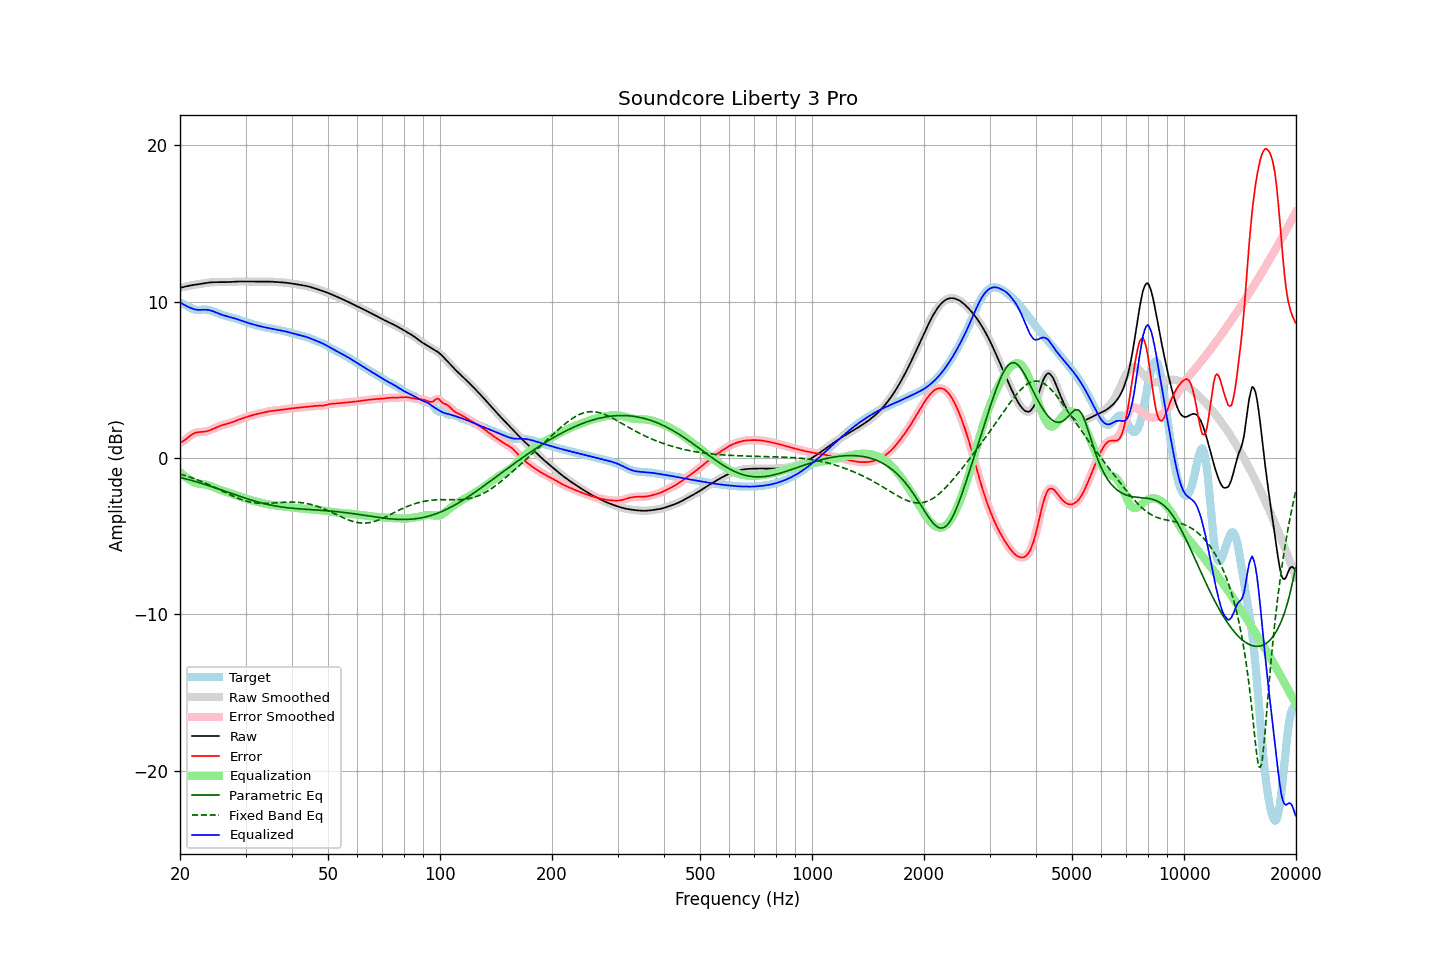

The file beside this chart, header and first rows:
frequency, raw, error, smoothed, error_smoothed, equalization, parametric_eq, fixed_band_eq, equalized_raw, equalized_smoothed, target
20.00, 10.87, 0.96, 10.87, 0.96, -0.91, -1.24, -1.03, 9.96, 9.96, 9.91
20.20, 10.90, 1.01, 10.90, 1.01, -1.01, -1.27, -1.06, 9.89, 9.89, 9.89
20.40, 10.93, 1.08, 10.93, 1.08, -1.10, -1.30, -1.09, 9.83, 9.83, 9.85
20.61, 10.96, 1.15, 10.96, 1.15, -1.18, -1.32, -1.12, 9.77, 9.77, 9.81
20.81, 10.98, 1.23, 10.98, 1.23, -1.26, -1.35, -1.15, 9.72, 9.72, 9.75
21.02, 11.00, 1.31, 11.00, 1.31, -1.33, -1.38, -1.19, 9.67, 9.67, 9.69
21.23, 11.02, 1.40, 11.02, 1.39, -1.40, -1.40, -1.22, 9.62, 9.62, 9.63
21.44, 11.04, 1.47, 11.04, 1.47, -1.46, -1.43, -1.26, 9.58, 9.58, 9.57
21.66, 11.06, 1.53, 11.06, 1.53, -1.52, -1.46, -1.29, 9.54, 9.54, 9.53
21.87, 11.08, 1.59, 11.08, 1.58, -1.57, -1.49, -1.33, 9.51, 9.51, 9.49
22.09, 11.09, 1.62, 11.09, 1.62, -1.61, -1.52, -1.37, 9.49, 9.49, 9.47
22.31, 11.11, 1.64, 11.11, 1.64, -1.63, -1.55, -1.41, 9.47, 9.47, 9.47
22.54, 11.12, 1.66, 11.12, 1.66, -1.65, -1.58, -1.45, 9.47, 9.47, 9.47
22.76, 11.14, 1.66, 11.14, 1.66, -1.67, -1.61, -1.49, 9.48, 9.47, 9.48
22.99, 11.16, 1.67, 11.16, 1.67, -1.68, -1.65, -1.53, 9.48, 9.48, 9.49
23.22, 11.17, 1.68, 11.17, 1.68, -1.69, -1.68, -1.58, 9.48, 9.48, 9.49
23.45, 11.19, 1.69, 11.19, 1.70, -1.71, -1.71, -1.62, 9.48, 9.48, 9.49
23.69, 11.20, 1.72, 11.20, 1.72, -1.73, -1.74, -1.67, 9.47, 9.47, 9.48
23.92, 11.22, 1.75, 11.22, 1.75, -1.76, -1.78, -1.71, 9.46, 9.46, 9.47
24.16, 11.23, 1.79, 11.23, 1.79, -1.79, -1.81, -1.76, 9.43, 9.43, 9.44
24.40, 11.24, 1.83, 11.24, 1.83, -1.84, -1.85, -1.81, 9.40, 9.40, 9.40
24.65, 11.24, 1.88, 11.24, 1.88, -1.88, -1.88, -1.85, 9.36, 9.36, 9.36
24.89, 11.24, 1.93, 11.24, 1.93, -1.92, -1.91, -1.90, 9.32, 9.32, 9.32
25.14, 11.25, 1.97, 11.25, 1.97, -1.97, -1.95, -1.95, 9.28, 9.28, 9.27
25.39, 11.24, 2.01, 11.24, 2.01, -2.01, -1.98, -2.00, 9.24, 9.24, 9.23
25.65, 11.24, 2.05, 11.24, 2.05, -2.05, -2.02, -2.05, 9.20, 9.20, 9.19
25.91, 11.24, 2.09, 11.24, 2.09, -2.08, -2.06, -2.10, 9.16, 9.16, 9.16
26.16, 11.24, 2.12, 11.24, 2.12, -2.11, -2.09, -2.15, 9.13, 9.13, 9.12
26.43, 11.24, 2.15, 11.24, 2.15, -2.15, -2.13, -2.20, 9.10, 9.10, 9.10
26.69, 11.25, 2.18, 11.25, 2.18, -2.18, -2.16, -2.25, 9.07, 9.07, 9.07
26.96, 11.25, 2.20, 11.25, 2.20, -2.21, -2.20, -2.30, 9.04, 9.04, 9.05
27.23, 11.26, 2.24, 11.26, 2.24, -2.24, -2.23, -2.35, 9.01, 9.01, 9.02
27.50, 11.26, 2.27, 11.26, 2.27, -2.28, -2.27, -2.40, 8.99, 8.99, 8.99
27.77, 11.27, 2.31, 11.27, 2.31, -2.31, -2.31, -2.45, 8.96, 8.96, 8.96
28.05, 11.28, 2.35, 11.28, 2.35, -2.35, -2.34, -2.49, 8.93, 8.93, 8.93
28.33, 11.28, 2.39, 11.28, 2.39, -2.39, -2.38, -2.54, 8.90, 8.90, 8.89
28.62, 11.29, 2.43, 11.29, 2.43, -2.42, -2.41, -2.58, 8.86, 8.86, 8.86
28.90, 11.29, 2.47, 11.29, 2.47, -2.46, -2.45, -2.62, 8.83, 8.83, 8.82
29.19, 11.29, 2.50, 11.29, 2.50, -2.50, -2.48, -2.66, 8.79, 8.79, 8.79
29.48, 11.29, 2.53, 11.29, 2.53, -2.53, -2.52, -2.69, 8.75, 8.75, 8.75
29.78, 11.29, 2.57, 11.29, 2.57, -2.57, -2.55, -2.72, 8.72, 8.72, 8.72
30.08, 11.28, 2.60, 11.28, 2.60, -2.60, -2.58, -2.75, 8.68, 8.68, 8.69
30.38, 11.28, 2.63, 11.28, 2.63, -2.64, -2.62, -2.78, 8.65, 8.65, 8.65
30.68, 11.28, 2.67, 11.28, 2.67, -2.67, -2.65, -2.81, 8.62, 8.62, 8.62
30.99, 11.28, 2.70, 11.28, 2.70, -2.70, -2.68, -2.83, 8.59, 8.59, 8.58
31.30, 11.29, 2.73, 11.29, 2.73, -2.73, -2.71, -2.85, 8.56, 8.56, 8.55
31.61, 11.29, 2.76, 11.29, 2.76, -2.76, -2.74, -2.87, 8.53, 8.53, 8.52
31.93, 11.29, 2.79, 11.29, 2.79, -2.79, -2.77, -2.88, 8.50, 8.50, 8.50
32.24, 11.28, 2.81, 11.28, 2.81, -2.81, -2.80, -2.89, 8.47, 8.47, 8.47
32.57, 11.28, 2.84, 11.28, 2.84, -2.84, -2.83, -2.90, 8.44, 8.44, 8.45
32.89, 11.28, 2.86, 11.28, 2.86, -2.86, -2.86, -2.91, 8.42, 8.42, 8.42
33.22, 11.28, 2.88, 11.28, 2.88, -2.89, -2.89, -2.91, 8.39, 8.39, 8.40
33.55, 11.28, 2.91, 11.28, 2.91, -2.91, -2.91, -2.91, 8.37, 8.37, 8.37
33.89, 11.28, 2.93, 11.28, 2.93, -2.93, -2.94, -2.91, 8.35, 8.35, 8.35
34.23, 11.28, 2.96, 11.28, 2.96, -2.95, -2.96, -2.91, 8.33, 8.33, 8.33
34.57, 11.28, 2.98, 11.28, 2.98, -2.97, -2.98, -2.90, 8.31, 8.31, 8.31
34.92, 11.28, 2.99, 11.28, 2.99, -2.99, -3.01, -2.90, 8.29, 8.29, 8.29
35.27, 11.28, 3.01, 11.27, 3.01, -3.00, -3.03, -2.89, 8.27, 8.27, 8.27
35.62, 11.27, 3.02, 11.27, 3.02, -3.02, -3.05, -2.88, 8.25, 8.25, 8.25
35.97, 11.26, 3.03, 11.26, 3.03, -3.03, -3.07, -2.88, 8.23, 8.23, 8.23
... 635 more rows
